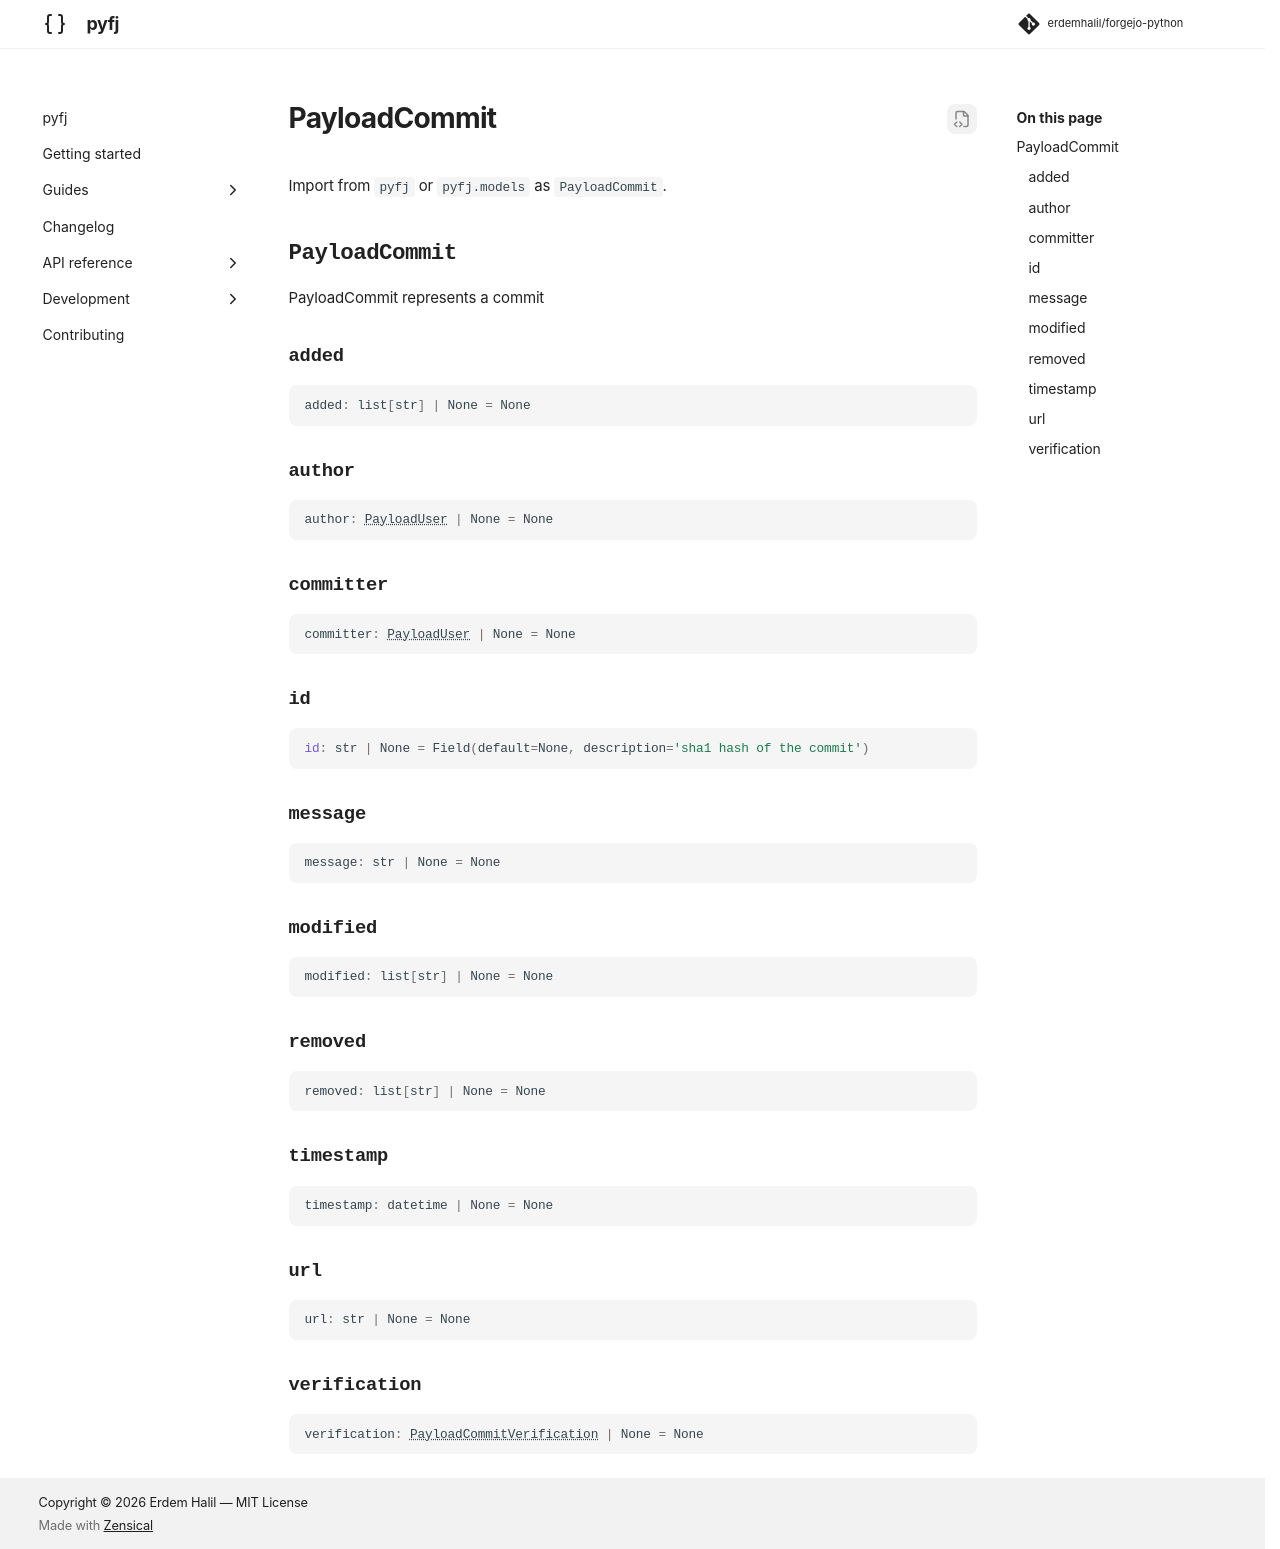

repository: erdemhalil/forgejo-python · page: dev/reference/models/payload_commit/index.html · generator: mkdocs

---
title: "PayloadCommit"
description: "PayloadCommit represents a commit"
---

# PayloadCommit

Import from `pyfj` or `pyfj.models` as `PayloadCommit`.

::: pyfj._generated.models.payload_commit.PayloadCommit
